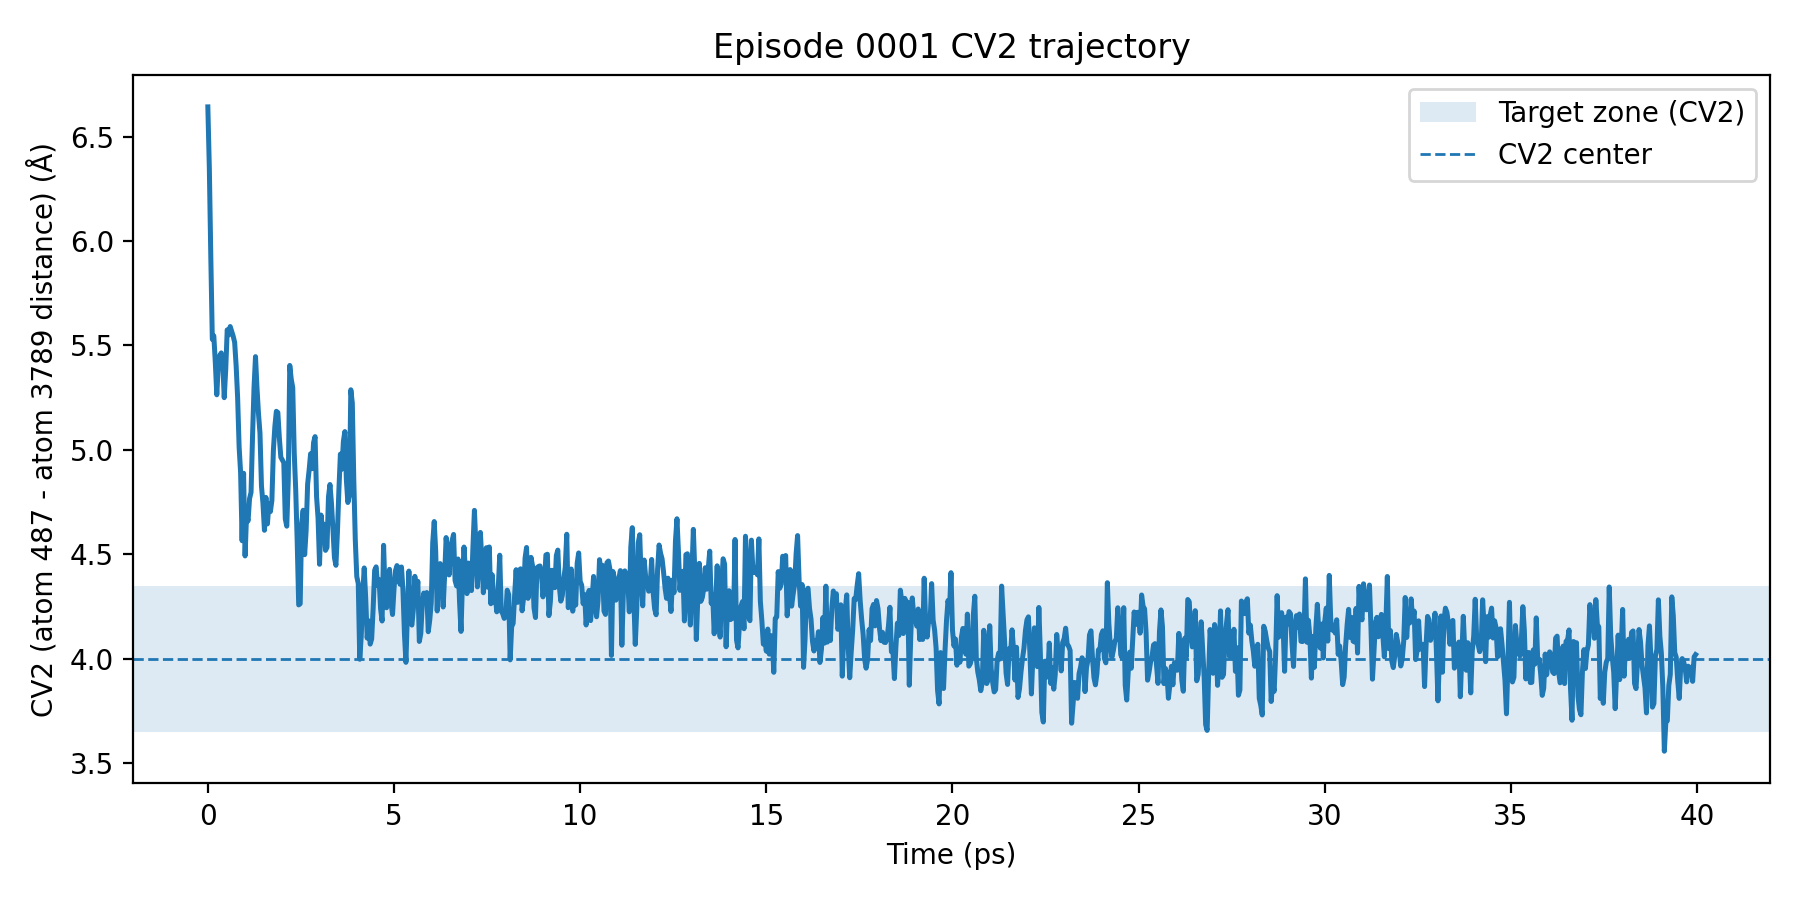

The file beside this chart, header and first rows:
time_ps, cv2_distance_A
0.000000000000000000e+00, 6.642480373382568359e+00
3.999999910593032837e-02, 6.348046779632568359e+00
7.999999821186065674e-02, 5.918209552764892578e+00
1.199999973177909851e-01, 5.529482841491699219e+00
1.599999964237213135e-01, 5.546138286590576172e+00
1.999999880790710449e-01, 5.420361518859863281e+00
2.399999946355819702e-01, 5.263801574707031250e+00
2.800000011920928955e-01, 5.403047561645507812e+00
3.199999928474426270e-01, 5.451754570007324219e+00
3.599999845027923584e-01, 5.464431762695312500e+00
3.999999761581420898e-01, 5.418071746826171875e+00
4.399999976158142090e-01, 5.249949455261230469e+00
4.799999892711639404e-01, 5.383886814117431641e+00
5.199999809265136719e-01, 5.574807167053222656e+00
5.600000023841857910e-01, 5.550757884979248047e+00
5.999999642372131348e-01, 5.590672969818115234e+00
6.399999856948852539e-01, 5.568146705627441406e+00
6.800000071525573730e-01, 5.544899463653564453e+00
7.199999690055847168e-01, 5.514737606048583984e+00
7.599999904632568359e-01, 5.402481079101562500e+00
7.999999523162841797e-01, 5.249320030212402344e+00
8.399999737739562988e-01, 5.014049053192138672e+00
8.799999952316284180e-01, 4.891366481781005859e+00
9.199999570846557617e-01, 4.565040588378906250e+00
9.599999785423278809e-01, 4.888125896453857422e+00
1.000000000000000000e+00, 4.492127418518066406e+00
1.039999961853027344e+00, 4.689593791961669922e+00
1.079999923706054688e+00, 4.659639835357666016e+00
1.120000004768371582e+00, 4.766396522521972656e+00
1.159999966621398926e+00, 4.796563148498535156e+00
1.199999928474426270e+00, 5.063060283660888672e+00
1.240000009536743164e+00, 5.297215461730957031e+00
1.279999971389770508e+00, 5.446572780609130859e+00
1.319999933242797852e+00, 5.296228408813476562e+00
1.360000014305114746e+00, 5.173582077026367188e+00
1.399999976158142090e+00, 5.080582141876220703e+00
1.439999938011169434e+00, 4.827437877655029297e+00
1.480000019073486328e+00, 4.744374752044677734e+00
1.519999980926513672e+00, 4.614925384521484375e+00
1.559999942779541016e+00, 4.772380352020263672e+00
1.599999904632568359e+00, 4.645396232604980469e+00
1.639999985694885254e+00, 4.741186618804931641e+00
1.679999947547912598e+00, 4.704473018646240234e+00
1.719999909400939941e+00, 4.758284091949462891e+00
1.759999990463256836e+00, 4.997327804565429688e+00
1.799999952316284180e+00, 5.111999511718750000e+00
1.839999914169311523e+00, 5.184723854064941406e+00
1.879999995231628418e+00, 5.178948879241943359e+00
1.919999957084655762e+00, 5.059044837951660156e+00
1.959999918937683105e+00, 4.964842796325683594e+00
2.000000000000000000e+00, 4.951598167419433594e+00
2.039999961853027344e+00, 4.938666343688964844e+00
2.079999923706054688e+00, 4.669729709625244141e+00
2.119999885559082031e+00, 4.634709358215332031e+00
2.159999847412109375e+00, 4.855149269104003906e+00
2.200000047683715820e+00, 5.404436111450195312e+00
2.240000009536743164e+00, 5.338366985321044922e+00
2.279999971389770508e+00, 5.298537254333496094e+00
2.319999933242797852e+00, 4.986660003662109375e+00
2.359999895095825195e+00, 4.808528900146484375e+00
... 940 more rows
